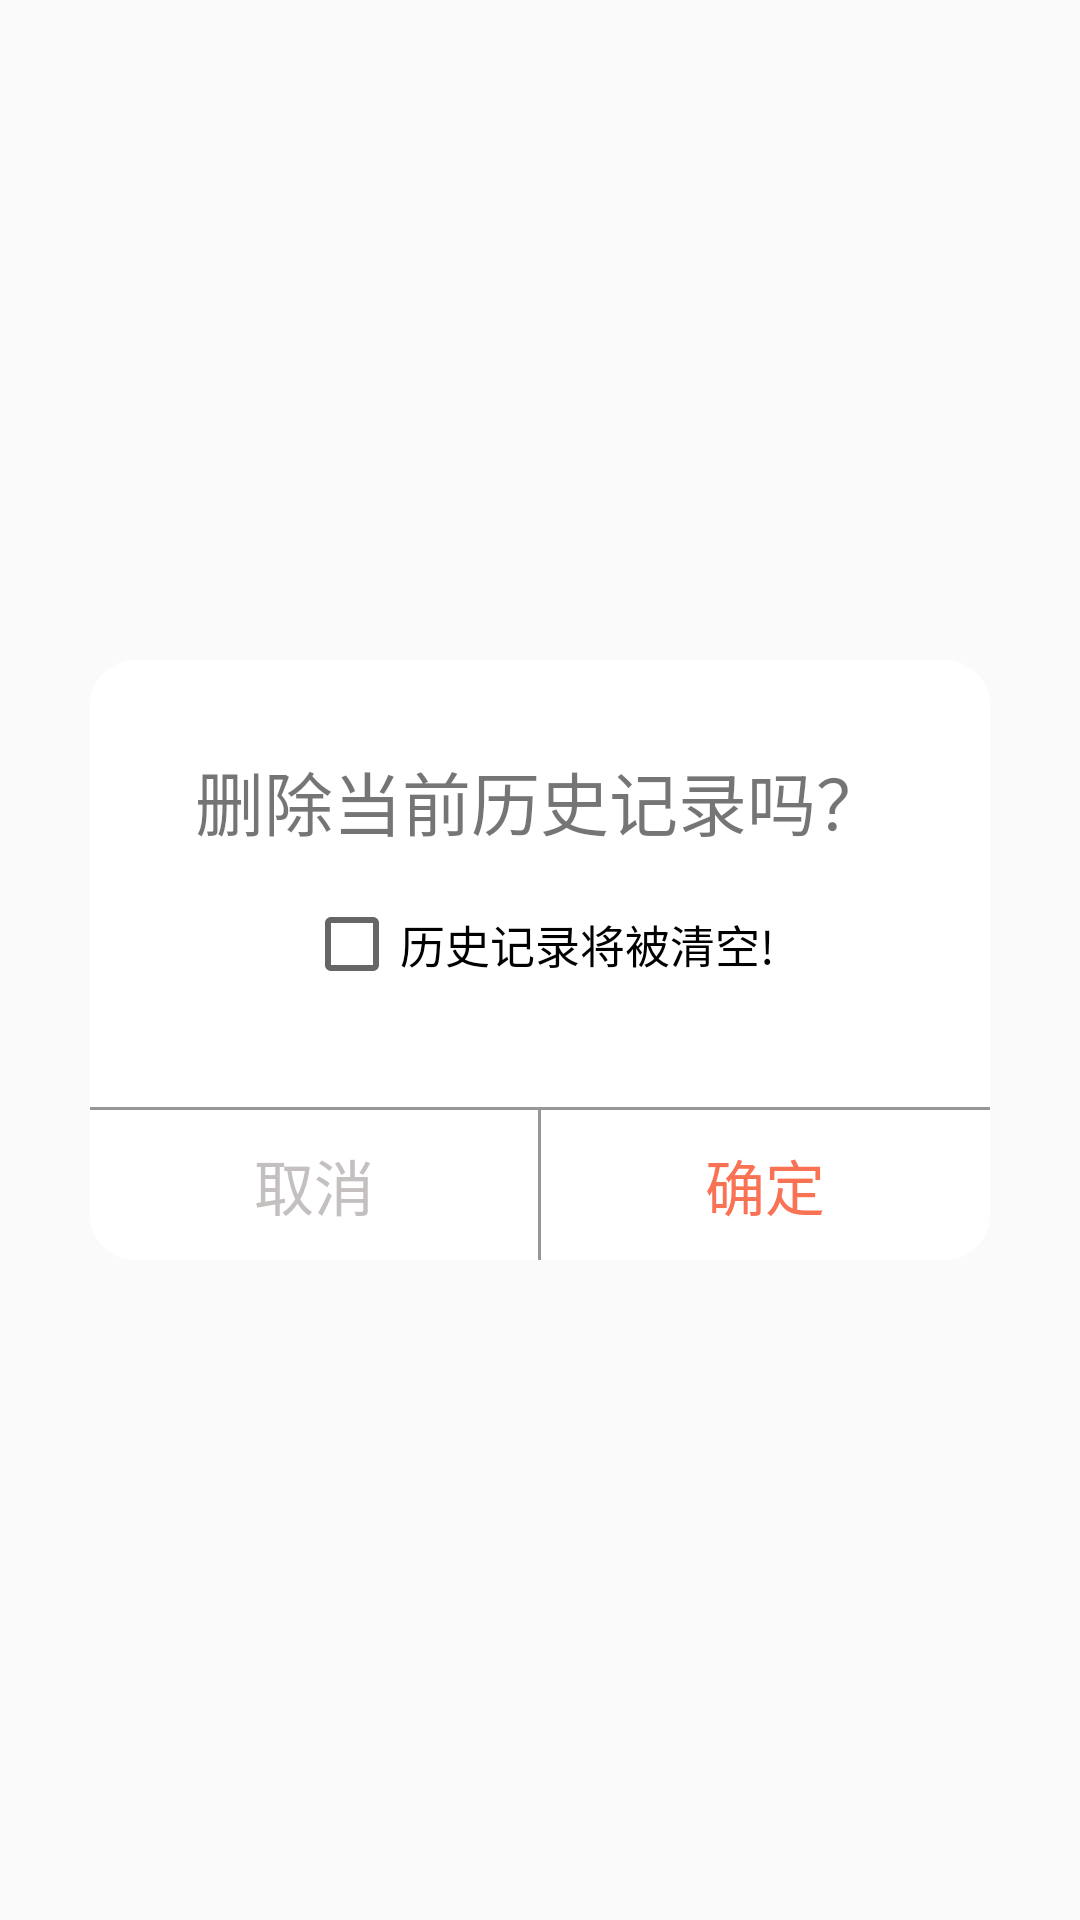

Reconstruct the res/layout file that produces this screen, plus the resources it refers to.
<!-- AndroidManifest.xml: application theme Theme.Ximalaya -->
<!-- res/layout/dialog_check_box_confirm.xml -->
<?xml version="1.0" encoding="utf-8"?>
<RelativeLayout xmlns:android="http://schemas.android.com/apk/res/android"
    android:layout_width="match_parent"
    android:layout_height="wrap_content">

    <RelativeLayout
        android:layout_width="300dp"
        android:layout_height="200dp"
        android:layout_centerInParent="true"
        android:background="@drawable/shape_confirm_dialog">

        <TextView
            android:id="@+id/dialog_tips_text"
            android:layout_width="wrap_content"
            android:layout_height="wrap_content"
            android:layout_centerHorizontal="true"
            android:layout_marginTop="30dp"
            android:text="删除当前历史记录吗？"
            android:textSize="23sp" />

        <CheckBox
            android:id="@+id/dialog_check_box"
            android:layout_marginTop="15dp"
            android:textSize="15sp"
            android:layout_below="@+id/dialog_tips_text"
            android:layout_centerHorizontal="true"
            android:layout_width="wrap_content"
            android:layout_height="wrap_content"
            android:text="历史记录将被清空!"/>

        <LinearLayout
            android:id="@+id/dialog_button_container"
            android:layout_width="match_parent"
            android:layout_height="50dp"
            android:layout_alignParentBottom="true"
            android:orientation="horizontal">

            <TextView
                android:id="@+id/dialog_check_box_cancel"
                android:layout_width="0dp"
                android:layout_height="wrap_content"
                android:layout_gravity="center"
                android:layout_weight="1"
                android:gravity="center"
                android:textColor="#C5C0C0"
                android:text="取消"
                android:textSize="20sp" />

            <View
                android:layout_width="1dp"
                android:layout_height="match_parent"
                android:background="@color/sub_text_title" />

            <TextView
                android:id="@+id/dialog_check_box_confirm"
                android:layout_width="0dp"
                android:layout_height="wrap_content"
                android:layout_gravity="center"
                android:layout_weight="1"
                android:gravity="center"
                android:text="确定"
                android:textColor="@color/main_color"
                android:textSize="20sp" />
        </LinearLayout>

        <View
            android:layout_width="match_parent"
            android:layout_height="1dp"
            android:layout_above="@+id/dialog_button_container"
            android:background="@color/sub_text_title" />
    </RelativeLayout>
</RelativeLayout>
<!-- resources referenced by this layout -->
<resources>
  <color name="main_color">#FA7254</color>
  <color name="sub_text_title">#979797</color>
  <!-- drawable shape_confirm_dialog (drawable) -->
  <?xml version="1.0" encoding="utf-8"?>
  <shape xmlns:android="http://schemas.android.com/apk/res/android"
      android:shape="rectangle">
  
      <corners android:radius="15dp"/>
      <size android:width="427dp"
          android:height="150dp"/>
      <solid android:color="@color/white"/>
  </shape>
  <style name="Theme.Ximalaya" parent="Theme.AppCompat.Light.NoActionBar">
          
          <item name="colorPrimary">@color/main_color</item>
          <item name="colorPrimaryVariant">@color/main_color</item>
          <item name="colorOnPrimary">@color/main_color</item>
          
          <item name="colorSecondary">@color/teal_200</item>
          <item name="colorSecondaryVariant">@color/teal_700</item>
          <item name="colorOnSecondary">@color/black</item>
          
          <item name="android:statusBarColor" tools:targetApi="l">?attr/colorPrimaryVariant</item>
          
      </style>
  <color name="white">#FFFFFFFF</color>
  <color name="teal_200">#FF03DAC5</color>
  <color name="teal_700">#FF018786</color>
  <color name="black">#FF000000</color>
</resources>
